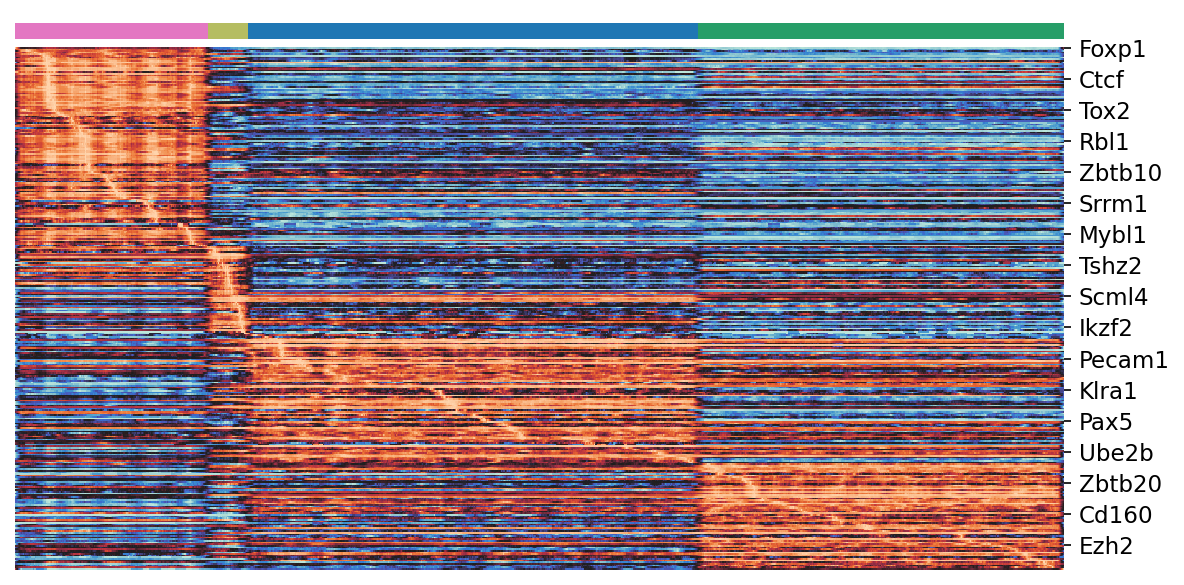

Data behind this chart, as committed beside it:
, Arm_P2, Arm_P7, Arm_P9, Arm_P10
Foxp1, -0.06581, -0.1091, -0.1199, -0.1238
Parp1, 0.01297, -0.06184, -0.03683, -0.07536
Kntc1, 0.04247, 0.02994, 0.01875, 0.01925
Mcm4, 0.02746, -0.0769, -0.08741, -0.07329
Nt5e, 0.02429, 0.01793, -0.008352, -0.01892
Polr2f, 0.02588, -0.1421, -0.1611, -0.1509
Tnfrsf9, 0.2244, 0.2428, 0.1407, 0.09469
Ccr2, 0.04738, 0.01525, -0.04506, -0.09644
Cbx3, 0.02105, -0.01138, -0.003083, 0.003967
Trps1, 0.06625, 0.05893, 0.06622, 0.06502
Crtam, 0.1075, 0.01523, -0.1322, -0.1317
Chaf1a, 0.04844, -0.005407, -0.004982, 0.0009125
Zfp36l1, 0.3225, 0.0903, 0.1118, -0.1809
Klf6, 1.247, -0.01769, 0.902, 0.8878
Cd44, 0.225, 0.1398, 0.0516, -0.137
Klf13, -0.1865, -0.2887, -0.4972, -0.2277
Pml, 0.03077, -0.00532, -0.004765, -0.03098
Hells, 0.09539, 0.005246, -0.1128, -0.1131
Jaml, 0.1166, -0.04856, -0.07985, 0.08282
Ctcf, 0.04441, -0.02071, -0.04495, -0.05322
Phf19, 0.02811, 0.002478, 0.002261, 0.006368
Sp100, 0.2916, -0.05519, 0.08617, 0.2272
Mcm6, 0.3969, -0.1433, -0.317, -0.3149
Itgb2, 0.4317, -0.08728, -0.3213, 0.1542
Il21r, 0.0947, 0.07344, -0.009013, 0.08312
S1pr1, 0.3304, 0.1975, -0.3424, -0.369
Id2, 0.982, 0.7406, -0.2972, -0.4265
Ctla4, 0.5435, 0.2837, -0.2775, -0.1605
Cxcr6, 0.534, -0.1038, -0.1033, -0.07654
Spn, 0.1139, -0.002655, 0.0007612, 0.02597
Brca1, 0.1024, 0.05919, 0.004546, -0.004042
Cd9, 0.2473, -0.005989, -0.1043, -0.0614
Ddx5, 1.059, -0.5745, 0.3141, 0.3591
Gtf2ird1, 0.01643, 0.01172, 0.00975, 0.004363
Rel, 0.1372, 0.06017, 0.06444, 0.03371
Ski, 0.04722, 0.04739, 0.03523, 0.01208
Fosb, 0.3477, 0.3045, 0.1878, 0.1433
Paxip1, 0.01303, -0.01115, -0.03643, -0.05037
Tox2, 0.05901, 0.02916, 0.0143, 0.03764
Zmynd11, 0.07653, 0.06208, 0.03879, 0.03498
Ppargc1b, 0.02823, 0.008337, 0.01061, 0.01345
Ikzf3, 0.1064, 0.0258, 0.08731, 0.08542
Il1r2, 0.02087, 0.0112, 0.00793, 0.007997
Ccr6, 0.04088, 0.001844, 0.005651, 0.00277
Tcf7, 0.4215, -0.206, 0.04047, -0.0449
Ighd, 0.02516, -0.001758, 0.0001502, -8.991200199407368e-05
Ncam1, 0.002711, 0.001119, 0.001554, 0.0005067
Itgax, 0.2395, -0.04766, -0.007213, -0.08154
Suz12, 0.0313, -0.09757, -0.2445, -0.2244
Igf1r, 0.02789, 0.009328, 0.0193, 0.008709
Nr4a2, 0.2315, 0.09273, 0.1306, 0.1794
Klrb1c, 0.09437, -0.01609, -0.03805, -0.1804
Adam8, 0.048, 0.04091, 0.02636, 0.01801
E2f8, 0.06525, -0.03954, -0.009928, -0.003427
Zfhx2, 0.02487, -0.008164, -0.02311, -0.03291
E2f2, 0.0747, 0.02675, -0.1067, -0.1294
Sema7a, 0.0695, 0.04958, 0.02364, -0.01135
Rbl1, 0.06716, -0.02467, -0.052, -0.05147
Dnmt1, 0.228, -0.1943, -0.03691, -0.1322
Clec12a, 0.03313, 0.02532, 0.009412, 0.002317
... 260 more rows
